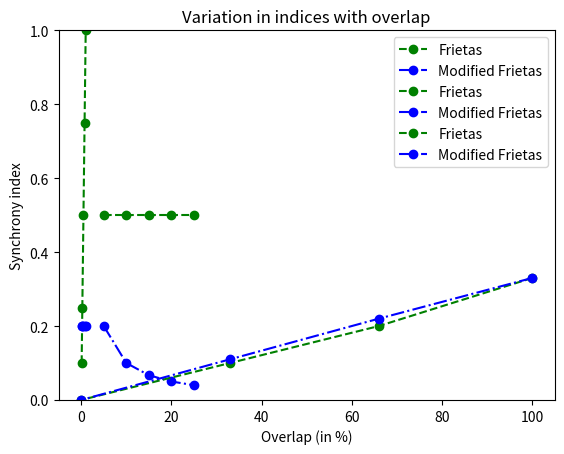

The matplotlib source for this figure:
#Practice file to understand how new index differs from Frietas index
import numpy as np
from matplotlib import pyplot as plt

#A symmetrical data set for 5 individuals for 5 days. Matrix elements are intensities of flowering
#Rows are different individuals and columns are different days

data = np.array([[0.5]*5]*5)
#print(data)

#data = np.array([0.5, 0.5, 0.5, 0, 0, 0.5, 0.5, 0.5, 0, 0]).reshape((2,5))   #data1
#data = np.array([0.5, 0.5, 0.5, 0, 0, 0, 0.5, 0.5, 0.5, 0]).reshape((2,5))   #data2
#data = np.array([0.5, 0.5, 0.5, 0, 0, 0, 0, 0.5, 0.5, 0.5]).reshape((2,5))   #data3
#data = np.array([0.5, 0.5, 0, 0, 0, 0, 0, 0, 0.5, 0.5]).reshape((2,5))       #data4


#Other types of toy data sets
#N=5, T=5, symmetrical but not perfect synchrony
#data = np.array([0.25, 0.5, 0.25, 0, 0, 0.25, 0.5, 0.25, 0, 0, 0, 0.25, 0.5, 0.25, 0, 0, 0, 0.25, 0.5, 0.25, 0, 0, 0.25, 0.5, 0.25]).reshape((5,5))
#N=5, T=5, symmetrical (not uniform) and perfect synchrony
#data = np.array([0.25, 0.5, 0.5, 0.25, 0.25, 0.5, 0.5, 0.25, 0.25, 0.5, 0.5, 0.25, 0.25, 0.5, 0.5, 0.25]).reshape((4, 4))

#data from Souparna Chakrabarty's presentation
#data = np.array([0.5, 1, 0.1, 0, 0, 0, 0, 0.5, 1, 0.1]).reshape(2,5)

#They vary normally in intensity (intensity values range between 0-1)
#Intensity peaks shift by a day (1-2 on day 2, 3rd on day 3, 4-5 on day 4)

#Constants (total number of days and individuals)
N = len(data)       #rows
T = len(data[0])    #columns

#Frietas index - calculating the numerator separately and then incorporating in the formula
x1 = []
for i in range(N):
    for j in range(N):
        if i!=j:
            x = []
            for t in range(T):
                x.append(np.sqrt(data[i, t]*data[j, t]))
                sum(x)
            x1.append(sum(x))
y1 = []
for i in range(0, len(x1)):
    a = sum(x1[i:i+(N-1)])
    y1.append(a/(T*(N-1)))         #Not quite right because it has to be divided by T(i) - number of days the individual flowers
y1 = np.array(y1)
frietas_ind = y1[0::N-1]
frietas_pop = np.mean(frietas_ind)

#frietas = (sum(x1)/(T*(N-1)))/N
#This is for the entire population, not the individuals. sum(x1) gives the sum of root square of intensities
#for all pairs of individuals in the population

####################################

#Modified Frietas index - modf. Calculating numerator and denominator separately
x2 = []
for i in range(N):
    for j in range(N):
        if i!=j:
            x = []
            for t in range(T):
                x.append(data[i, t]*data[j, t])
                sum(x)
            x2.append(sum(x))

x3 = []
for i in range(N):
    for j in range(N):
        if i!=j:
            x = []
            y = []
            z = []
            for t in range(T):
                x.append(data[i, t])
                y.append(data[j, t])
                #z.append(sum(x)*sum(y))
            x3.append(sum(x)*sum(y))

#From x2 and x3 we have the elements that would go into the numerator and denominator. Calculation from these
#has to be done carefully. They will have N*(N-1) elements. (N-1) elements will have to be grouped and 
#summed and added to x4, x5. Then respective elements will have to be divided, which will give the synchrony 
#index for individuals. Mean of this will be population synchrony
x4 = []
x5 = []
for i in range(0, len(x2)):
    a = sum(x2[i:i+(N-1)])
    x4.append(a)
x4 = np.array(x4)
x4 = x4[0::N-1]

for i in range(0, len(x3)):
    a = sum(x3[i:i+(N-1)])
    x5.append(a)
x5 = np.array(x5)
x5 = x5[0::N-1]

modf_ind = x4/x5
modf_pop = np.mean(modf_ind)

print(x1)
#print(x2)
#print(x3)  #To understand the numerators and denominators in the indices
print(frietas_pop, frietas_ind, modf_pop, modf_ind)

#How would these indices vary with changes in number of individuals and number of days?
#N=5, f = 0.5, T=5, 10, 15, 20, 25
f_t = np.array([0.5, 0.5, 0.5, 0.5, 0.5])
modf_t = np.array([0.2, 0.1, 0.067, 0.05, 0.04])

#T=5, f = 0.5,  N=5, 10, 20, 40, 100
#Indices doesn't change with number of individuals
f_n = np.array([0.5, 0.5, 0.5, 0.5])
modf_n = np.array([0.2, 0.2, 0.2, 0.2])

#T=5, N=5, intensity, f = 0.1, 0.25, 0.5, 0.75, 1
f_i = np.array([0.1, 0.25, 0.5, 0.75, 1.0])
modf_i = np.array([0.2, 0.2, 0.2, 0.2, 0.2])

#variation with overlap - data1 (100%), data2 (66%), data3 (33%), and data4(0%)
f_ov = np.array([0.33, 0.2, 0.1, 0])
modf_ov = np.array([0.33, 0.22, 0.11, 0])

################################################

#Plotting the variations
#Variation with number of days (N = 5, f = 0.5)
x = np.array([5, 10, 15, 20, 25])
plt.plot(x, f_t, '--og', label="Frietas")
plt.plot(x, modf_t, '-.ob', label="Modified Frietas")
plt.ylim(0, 1)
plt.title("Variation in indices with duration")
plt.xlabel("Duration")
plt.ylabel("Synchrony index")
plt.legend()
plt.show()

#Variation in intensity (N = 5, T = 5)
x = np.array([0.1, 0.25, 0.5, 0.75, 1])
plt.plot(x, f_i, '--og', label="Frietas")
plt.plot(x, modf_i, '-.ob', label="Modified Frietas")
plt.ylim(0, 1.2)
plt.title("Variation in indices with intensity")
plt.xlabel("Intensity")
plt.ylabel("Synchrony index")
plt.legend()
plt.show()

#Variation in overlap of 2 individuals
x = np.array([100, 66, 33, 0])
plt.plot(x, f_ov, '--og', label="Frietas")
plt.plot(x, modf_ov, '-.ob', label="Modified Frietas")
plt.ylim(0, 1)
plt.title("Variation in indices with overlap")
plt.xlabel("Overlap (in %)")
plt.ylabel("Synchrony index")
plt.legend()
plt.show()